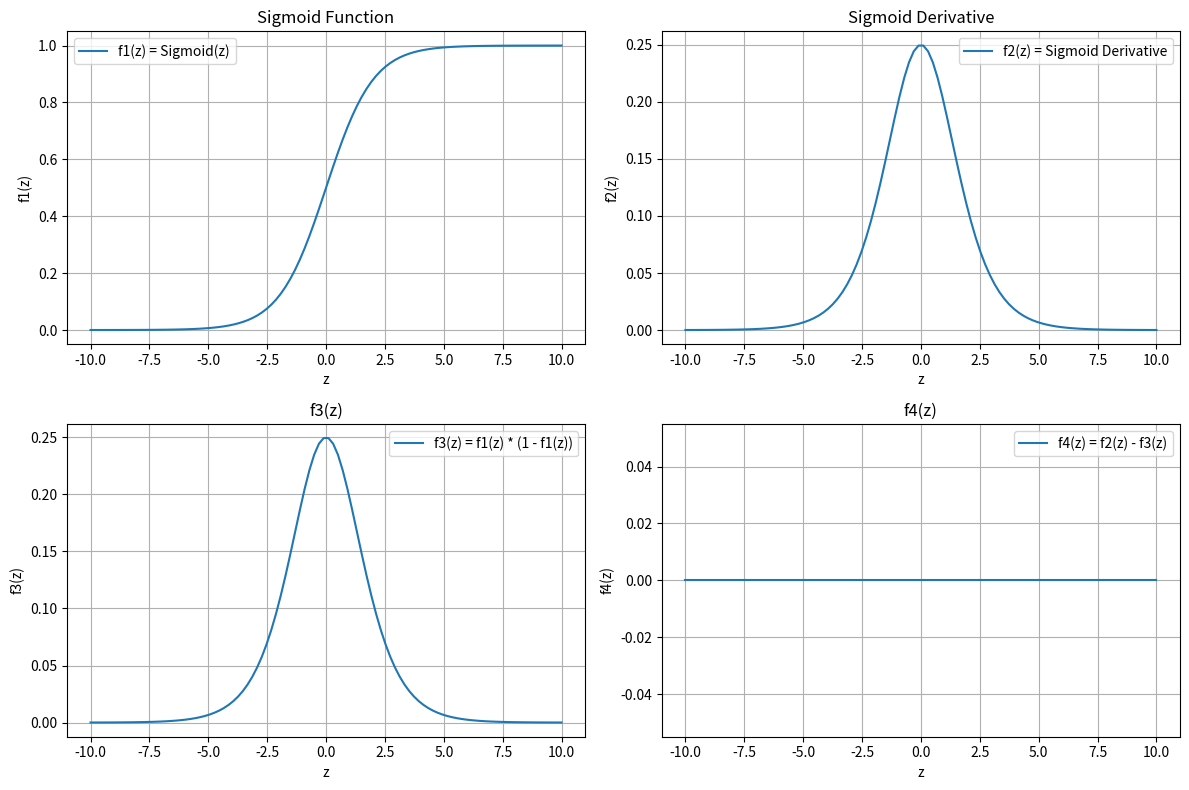

Here is the Python script that generated this plot:
'''2.	Perform the following using python
a.	Define and plot the function for a sigmoid, let that be f1(z).
b.	Derive and plot the derivative of the sigmoid function and let that be f2(z).
c.	Plot f3(z) = f1(z) * (1-f1(z))
d.	Plot f4(z) = f2(z) = f3(z).
'''

import numpy as np
import matplotlib.pyplot as plt

# Define the sigmoid function
def sigmoid(z):
    return 1 / (1 + np.exp(-z))

# Define the derivative of the sigmoid function
def sigmoid_derivative(z):
    return sigmoid(z) * (1 - sigmoid(z))

# Define f3(z)
def f3(z):
    return sigmoid(z) * (1 - sigmoid(z))

# Define f4(z)
def f4(z):
    return sigmoid_derivative(z) - f3(z)

# Plotting the functions
z = np.linspace(-10, 10, 100)

plt.figure(figsize=(12, 8))

# Plotting f1(z)
plt.subplot(2, 2, 1)
plt.plot(z, sigmoid(z), label="f1(z) = Sigmoid(z)")
plt.title("Sigmoid Function")
plt.xlabel("z")
plt.ylabel("f1(z)")
plt.grid(True)
plt.legend()

# Plotting f2(z)
plt.subplot(2, 2, 2)
plt.plot(z, sigmoid_derivative(z), label="f2(z) = Sigmoid Derivative")
plt.title("Sigmoid Derivative")
plt.xlabel("z")
plt.ylabel("f2(z)")
plt.grid(True)
plt.legend()

# Plotting f3(z)
plt.subplot(2, 2, 3)
plt.plot(z, f3(z), label="f3(z) = f1(z) * (1 - f1(z))")
plt.title("f3(z)")
plt.xlabel("z")
plt.ylabel("f3(z)")
plt.grid(True)
plt.legend()

# Plotting f4(z)
plt.subplot(2, 2, 4)
plt.plot(z, f4(z), label="f4(z) = f2(z) - f3(z)")
plt.title("f4(z)")
plt.xlabel("z")
plt.ylabel("f4(z)")
plt.grid(True)
plt.legend()

plt.tight_layout()
plt.show()
